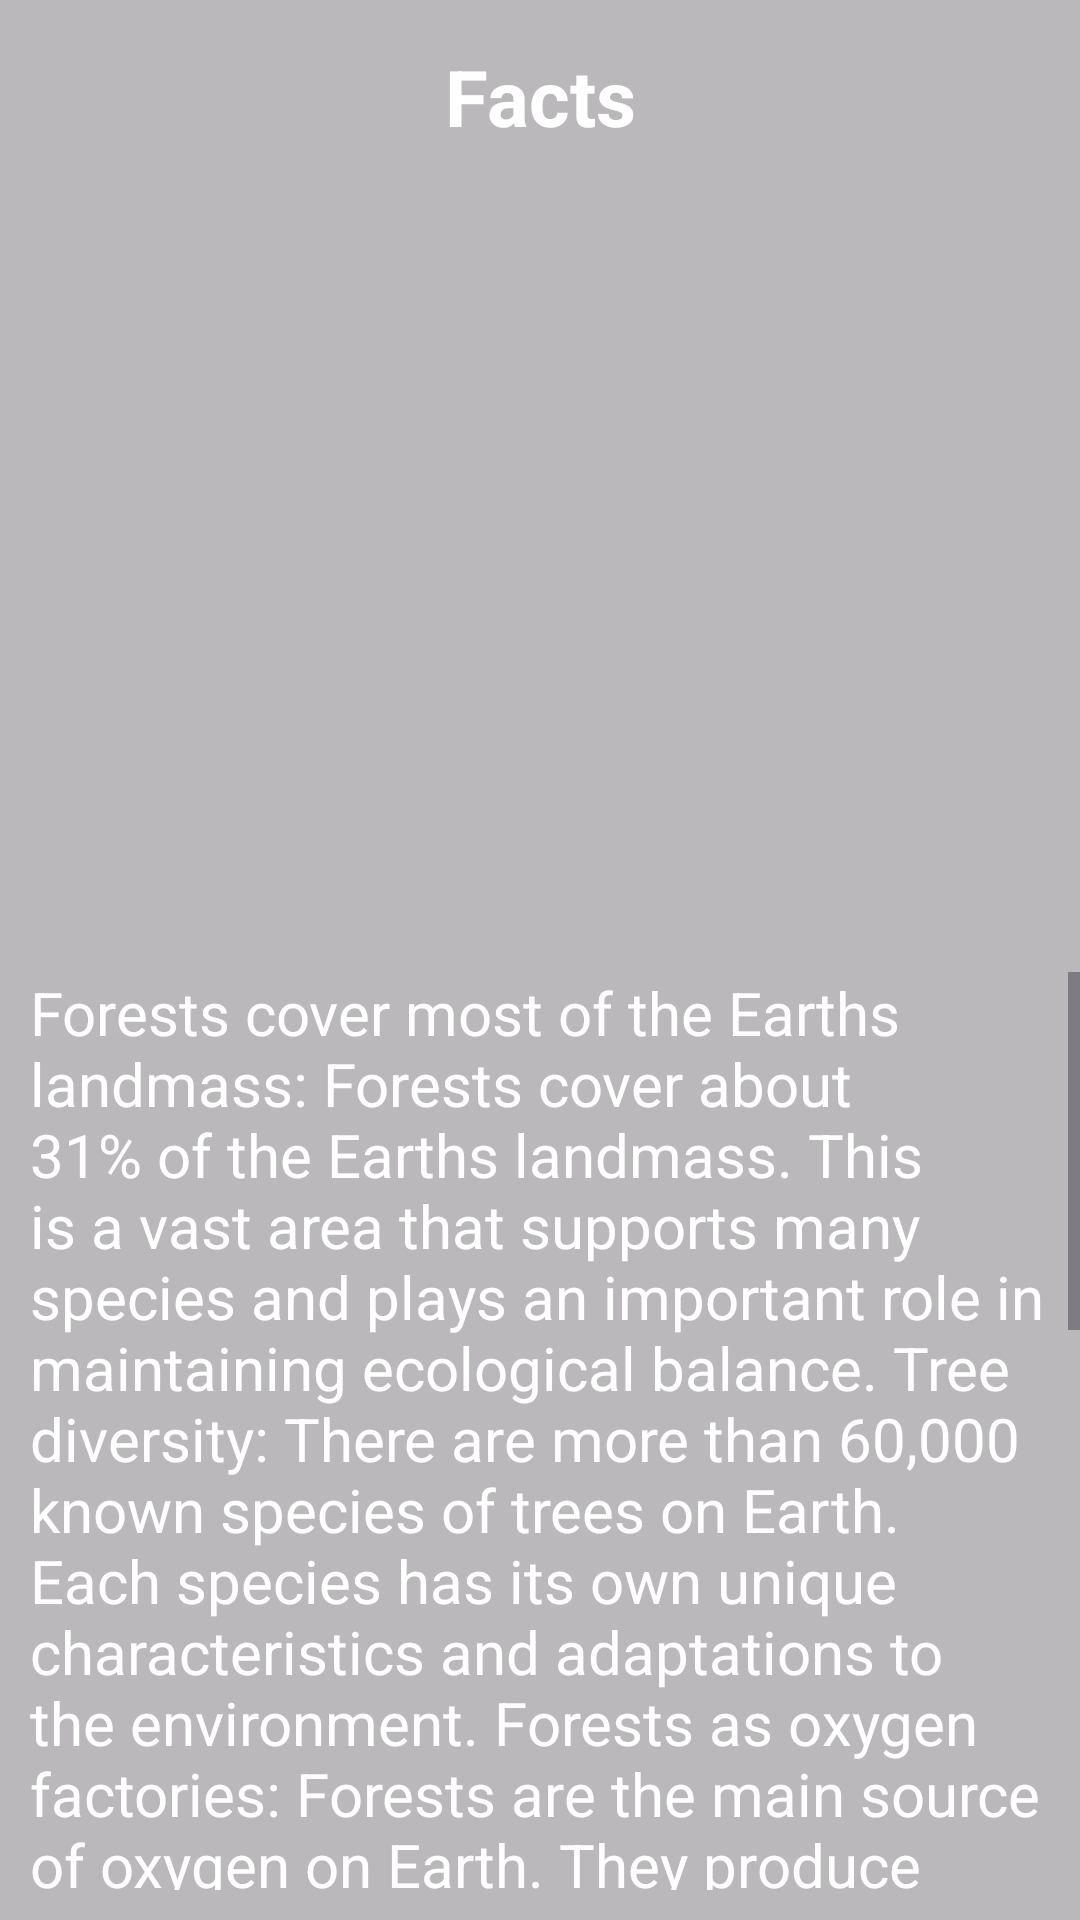

The Android layout XML behind this screen, and the referenced resources:
<!-- AndroidManifest.xml: application theme Theme.ItsInfoForest -->
<!-- res/layout/fragment_fact.xml -->
<?xml version="1.0" encoding="utf-8"?>
<androidx.constraintlayout.widget.ConstraintLayout xmlns:android="http://schemas.android.com/apk/res/android"
    xmlns:app="http://schemas.android.com/apk/res-auto"
    xmlns:tools="http://schemas.android.com/tools"
    android:layout_width="match_parent"
    android:layout_height="match_parent"
    android:background="@drawable/fon"
    tools:context=".fact.FactFragment">

    <ImageView
        android:layout_width="match_parent"
        android:layout_height="match_parent"
        android:background="@color/blackTransparent2" />

    <androidx.constraintlayout.widget.ConstraintLayout
        android:id="@+id/toolbar"
        android:layout_width="match_parent"
        android:layout_height="?attr/actionBarSize"
        app:layout_constraintEnd_toEndOf="parent"
        app:layout_constraintStart_toStartOf="parent"
        app:layout_constraintTop_toTopOf="parent">

        <ImageView
            android:id="@+id/backStack"
            android:layout_width="50dp"
            android:layout_height="match_parent"
            android:layout_marginStart="10dp"
            android:padding="3dp"
            android:src="@drawable/ic_back"
            app:layout_constraintBottom_toBottomOf="parent"
            app:layout_constraintStart_toStartOf="parent"
            app:layout_constraintTop_toTopOf="parent"
            app:tint="@color/white" />

        <TextView
            android:layout_width="wrap_content"
            android:layout_height="wrap_content"
            android:text="Facts"
            android:textColor="@color/white"
            android:textSize="26sp"
            android:textStyle="bold"
            app:layout_constraintBottom_toBottomOf="parent"
            app:layout_constraintEnd_toEndOf="parent"
            app:layout_constraintStart_toStartOf="parent"
            app:layout_constraintTop_toTopOf="parent" />

    </androidx.constraintlayout.widget.ConstraintLayout>

    <LinearLayout
        android:id="@+id/leaner"
        android:layout_width="match_parent"
        android:layout_height="wrap_content"
        android:gravity="center_vertical"
        android:orientation="horizontal"
        app:layout_constraintEnd_toEndOf="parent"
        app:layout_constraintStart_toStartOf="parent"
        app:layout_constraintTop_toBottomOf="@+id/toolbar">


        <ImageView
            android:id="@+id/imageView"
            android:layout_width="0dp"
            android:layout_height="250dp"
            android:layout_weight="1"
            android:scaleType="centerCrop"
            android:src="@drawable/fon" />


    </LinearLayout>

    <ScrollView
        android:layout_width="match_parent"
        android:layout_height="0dp"
        android:layout_marginVertical="10dp"
        app:layout_constraintBottom_toBottomOf="parent"
        app:layout_constraintEnd_toEndOf="parent"
        app:layout_constraintStart_toStartOf="parent"
        app:layout_constraintTop_toBottomOf="@+id/leaner">

        <TextView
            android:layout_width="match_parent"
            android:layout_height="wrap_content"
            android:layout_marginHorizontal="10dp"
            android:isScrollContainer="true"
            android:text="@string/text_fact"
            android:textColor="@color/white"
            android:textSize="20sp" />
    </ScrollView>


</androidx.constraintlayout.widget.ConstraintLayout>
<!-- resources referenced by this layout -->
<resources>
  <color name="blackTransparent2">#807A7A7A</color>
  <color name="white">#FFFFFFFF</color>
  <string name="text_fact">Forests cover most of the Earths landmass: Forests cover about 31% of the Earths landmass. This is a vast area that supports many species and plays an important role in maintaining ecological balance.
  
  Tree diversity: There are more than 60,000 known species of trees on Earth. Each species has its own unique characteristics and adaptations to the environment.
  
  Forests as oxygen "factories": Forests are the main source of oxygen on Earth. They produce about 28% of all the oxygen that is present in the atmosphere.
  
  Worlds Tallest Tree: The giant sequoia called Hyperion is the tallest tree in the world. It is over 115 meters tall, which is about twice as tall as the Statue of Liberty in New York City.
  
  Forests as a refuge for biodiversity: Forests provide a home for about 80% of terrestrial biodiversity. They provide habitat for a multitude of animals, plants, insects and microorganisms.
  
  Threats to forests: Forests face a variety of threats, including logging, wildfires, climate change, pollution, and clearing for agriculture or industrial purposes. These threats can seriously affect forest ecosystems and their ability to fulfill important ecological functions.
  
  </string>
  <style name="Theme.ItsInfoForest" parent="Base.Theme.ItsInfoForest" />
  <style name="Base.Theme.ItsInfoForest" parent="Theme.Material3.DayNight.NoActionBar">
          
          
          
      </style>
</resources>
